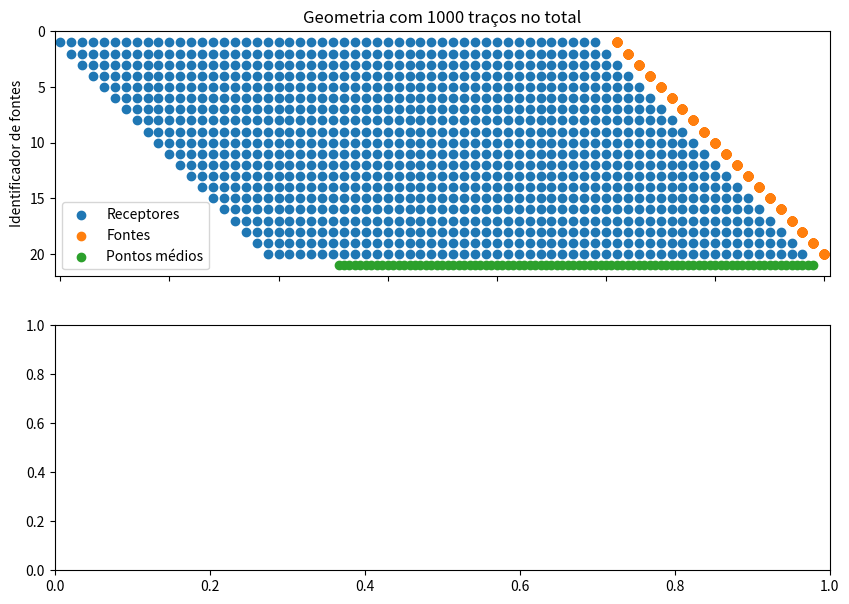

Source code (Python): (Note: this script raises an exception after producing the figure.)
import numpy as np
import matplotlib.pyplot as plt

ng = 50        # Quantidade de sensores ativos por tiro
dg = 10        # Espaçamento entre os sensores

ns = 20        # Quantidade de fontes na aquisição
offset = 20    # Distância entre a fonte e o sensor mais próximo
ds = 10        # Espaçamento entre disparos  

sx = np.zeros(ng*ns)
gx = np.zeros(ng*ns)
id = np.zeros(ng*ns)

gx[:ng] = np.arange(ng) * dg
sx[:ng] = np.ones(ng) * (ng-1) * dg + offset
id[:ng] = np.ones(ng)

for i in range(1,ns):
    gx[i*ng:i*ng + ng] = gx[:ng] + i*ds
    sx[i*ng:i*ng + ng] = sx[:ng] + i*ds
    id[i*ng:i*ng + ng] = i+1

cmpx = np.array([])
cmpc = np.array([])

cmps = sx - (sx - gx) / 2
for cmp in cmps:
    if cmp not in cmpx:
        cmpx = np.append(cmpx,cmp)
        cmpc = np.append(cmpc,len(np.where(cmp == cmps)[0]))

plt.figure(1,figsize=(10,7))
plt.subplot(211)
plt.scatter(gx,id)
plt.scatter(sx,id)
plt.scatter(cmpx,np.ones(len(cmpx))*ns+1)
plt.gca().invert_yaxis()
plt.xlim([-5,sx[-1]+5])
plt.gca().set_xticklabels([])
plt.title(f"Geometria com {ng*ns} traços no total")
plt.ylabel("Identificador de fontes")
plt.legend(["Receptores","Fontes","Pontos médios"],loc="lower left")

plt.subplot(212)
plt.stem(cmpx,cmpc,use_line_collection=True)
plt.xlim([-5,sx[-1]+5])
plt.grid(axis="y")
plt.xlabel("Distância [m]")
plt.ylabel("Traços por CMP")
# plt.savefig("figures/cmpTraceCount.png",dpi=200,bbox_inches="tight")
plt.show()
